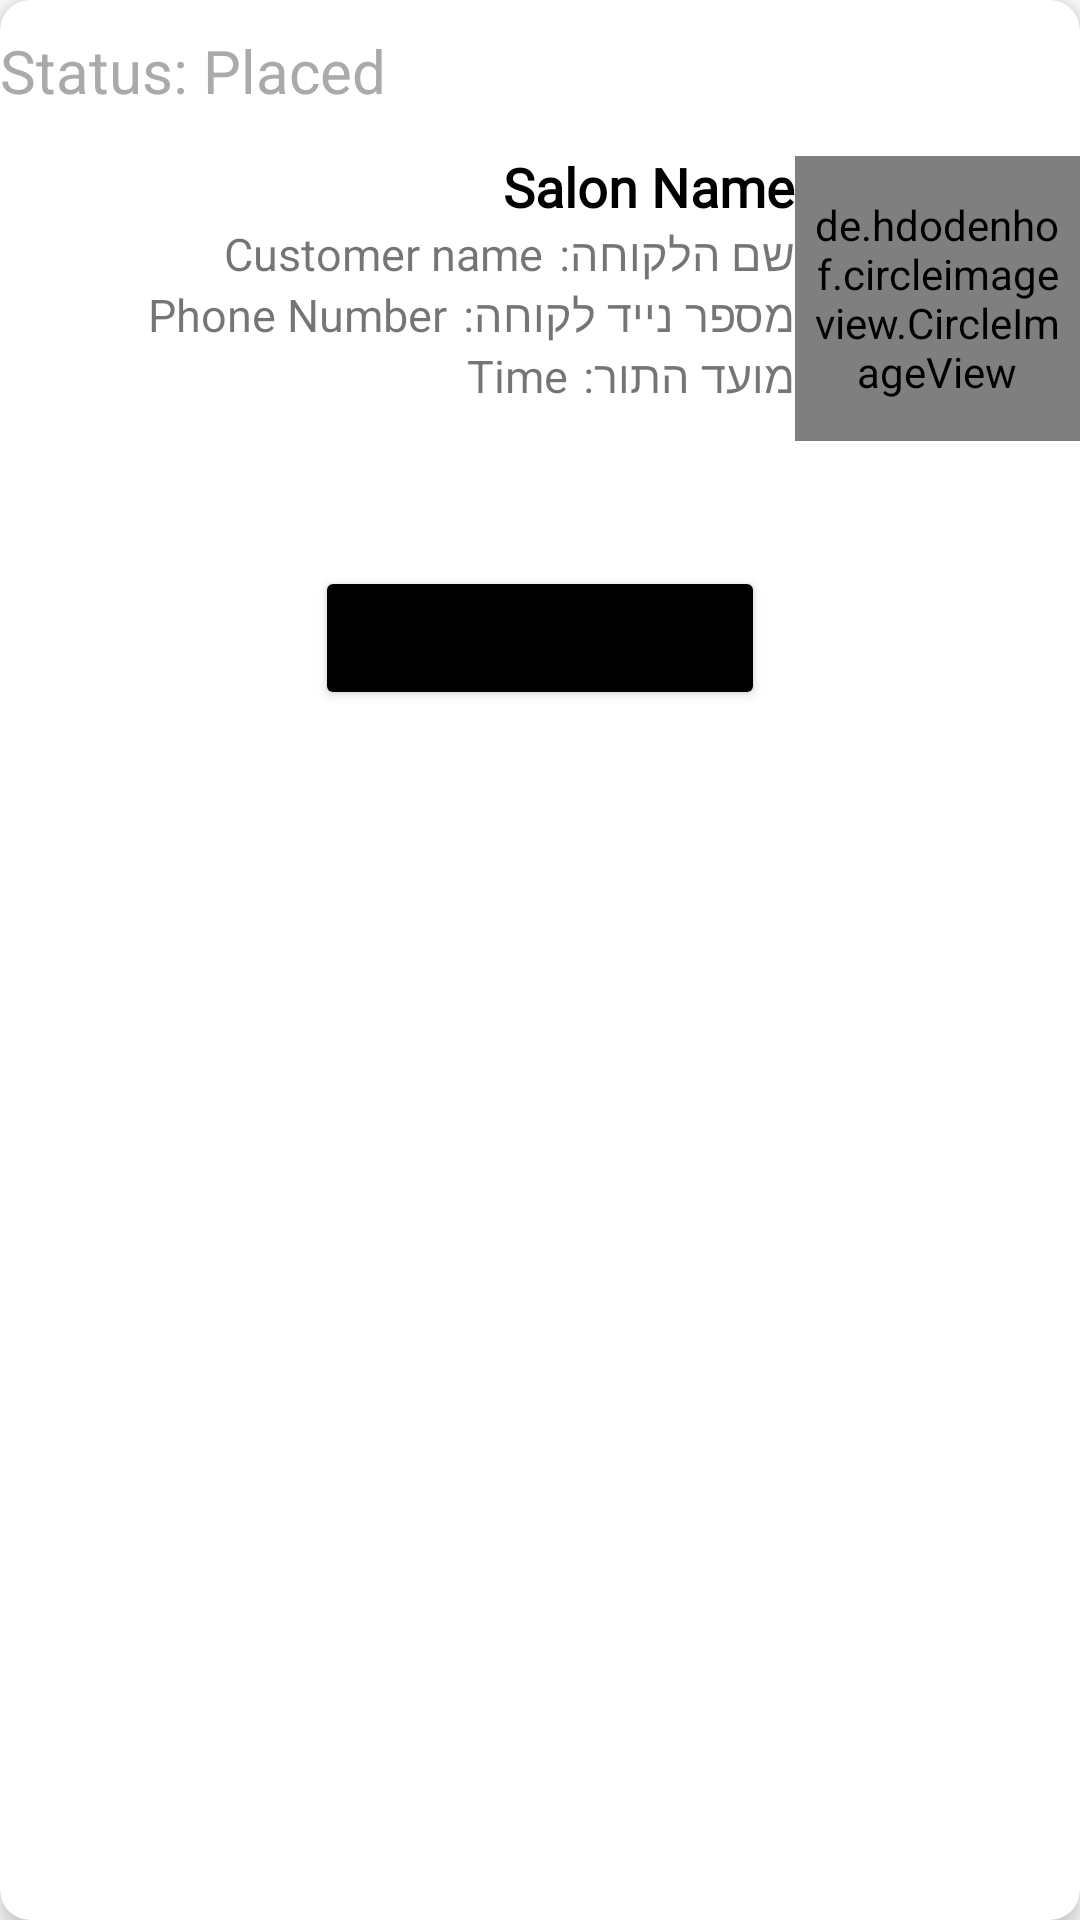

The Android layout XML behind this screen, and the referenced resources:
<!-- AndroidManifest.xml: application theme AppTheme -->
<!-- res/layout/layout_booking_deleted.xml -->
<?xml version="1.0" encoding="utf-8"?>
<androidx.cardview.widget.CardView
    xmlns:android="http://schemas.android.com/apk/res/android"
    android:layout_width="match_parent"
    android:layout_height="wrap_content"
    xmlns:app="http://schemas.android.com/apk/res-auto"
    android:layout_margin="8dp"
    app:cardElevation="5dp"
    app:cardCornerRadius="10dp"
    android:padding="8dp"
    android:layoutDirection="rtl">


    <RelativeLayout
        app:layout_constraintTop_toTopOf="parent"
        android:layout_width="match_parent"
        android:gravity="center"
        android:layout_height="wrap_content">

        <TextView
            android:id="@+id/txt_status"
            android:layout_width="match_parent"
            android:layout_height="wrap_content"
            android:layout_marginRight="10dp"
            android:layout_marginTop="10dp"
            android:text="Status: Placed"
            android:textColor="@android:color/darker_gray"
            android:textSize="20sp" />

        <RelativeLayout
            android:id="@+id/customer_info"
            android:layout_width="match_parent"
            android:layout_height="wrap_content"
            android:layout_below="@+id/txt_status"
            android:background="#fff"
            app:layout_constraintTop_toTopOf="parent">

            <de.hdodenhof.circleimageview.CircleImageView
                android:id="@+id/userImage"
                android:layout_width="95dp"
                android:layout_height="95dp"
                android:layout_marginTop="15dp"
                android:padding="5dp"
                android:src="@drawable/ic_launcher_background" />

            <TextView
                android:id="@+id/txt_salon_name"
                android:layout_width="match_parent"
                android:layout_height="wrap_content"
                android:layout_marginTop="13dp"
                android:layout_toLeftOf="@id/userImage"
                android:fontFamily="@font/elephant"
                android:text="Salon Name"
                android:textColor="@android:color/black"
                android:textDirection="rtl"
                android:textSize="18sp"
                android:textStyle="bold" />

            <TextView
                android:id="@+id/customer_name"
                android:layout_width="wrap_content"
                android:layout_height="wrap_content"
                android:layout_below="@id/txt_salon_name"
                android:layout_toLeftOf="@id/userImage"
                android:fontFamily="sans-serif"
                android:text="שם הלקוחה:"
                android:textDirection="rtl"
                android:textSize="15sp" />

            <TextView
                android:id="@+id/txt_customer_name"
                android:layout_width="match_parent"
                android:layout_height="wrap_content"
                android:layout_below="@id/txt_salon_name"
                android:layout_marginStart="5dp"
                android:layout_toLeftOf="@id/userImage"
                android:layout_toEndOf="@+id/customer_name"
                android:fontFamily="sans-serif"
                android:text="Customer name"
                android:textDirection="rtl"
                android:textSize="15sp" />

            <TextView
                android:id="@+id/customer_phone_number"
                android:layout_width="wrap_content"
                android:layout_height="wrap_content"
                android:layout_below="@id/txt_customer_name"
                android:layout_toLeftOf="@id/userImage"
                android:fontFamily="sans-serif"
                android:text="מספר נייד לקוחה:"
                android:textDirection="rtl"
                android:textSize="15sp" />

            <TextView
                android:id="@+id/txt_customer_phone"
                android:layout_width="wrap_content"
                android:layout_height="wrap_content"
                android:layout_below="@id/txt_customer_name"
                android:layout_marginStart="5dp"
                android:layout_toLeftOf="@id/userImage"
                android:layout_toEndOf="@+id/customer_phone_number"
                android:fontFamily="sans-serif"
                android:text="Phone Number"
                android:textDirection="rtl"
                android:textSize="15sp" />

            <TextView
                android:id="@+id/customer_booking_time"
                android:layout_width="wrap_content"
                android:layout_height="wrap_content"
                android:layout_below="@id/txt_customer_phone"
                android:layout_toLeftOf="@id/userImage"
                android:fontFamily="sans-serif"
                android:text="מועד התור:"
                android:textDirection="rtl"
                android:textSize="15sp" />

            <TextView
                android:id="@+id/txt_time"
                android:layout_width="match_parent"
                android:layout_height="50dp"
                android:layout_below="@id/txt_customer_phone"
                android:layout_marginStart="5dp"
                android:layout_toLeftOf="@id/userImage"
                android:layout_toEndOf="@+id/customer_booking_time"
                android:fontFamily="sans-serif"
                android:text="Time"
                android:textDirection="rtl"
                android:textSize="15sp" />

        </RelativeLayout>

        <androidx.constraintlayout.widget.ConstraintLayout
            android:id="@+id/booking_dialog"
            android:layout_width="match_parent"
            android:layout_height="95dp"
            android:layout_below="@+id/customer_info">

            <Button
                android:visibility="gone"
                android:id="@+id/btn_confirm_booking"
                android:layout_width="150dp"
                android:layout_height="wrap_content"
                android:layout_alignParentTop="true"
                android:layout_alignParentRight="true"
                android:layout_gravity="center"
                android:backgroundTint="@android:color/black"
                android:onClick="deleteBooking"
                android:text="אישור"
                android:textAllCaps="false"
                app:layout_constraintEnd_toEndOf="parent"
                app:layout_constraintStart_toStartOf="parent"
                app:layout_constraintTop_toTopOf="parent" />

            <Button
                android:id="@+id/btn_delete_booking"
                android:layout_width="150dp"
                android:layout_height="wrap_content"
                android:layout_alignParentTop="true"
                android:layout_alignParentRight="true"
                android:layout_gravity="center"
                android:backgroundTint="@android:color/black"
                android:onClick="deleteBooking"
                android:text="מחיקה"
                android:textAllCaps="false"
                app:layout_constraintBottom_toBottomOf="parent"
                app:layout_constraintEnd_toEndOf="parent"
                app:layout_constraintStart_toStartOf="parent"
                app:layout_constraintTop_toTopOf="parent" />

        </androidx.constraintlayout.widget.ConstraintLayout>

    </RelativeLayout>

</androidx.cardview.widget.CardView>
<!-- resources referenced by this layout -->
<resources>
  <!-- drawable ic_launcher_background: vector/xml drawable (drawable-xxhdpi, 5477 chars, omitted) -->
  <style name="AppTheme" parent="Theme.MaterialComponents.Light.NoActionBar">
          
          <item name="colorPrimary">@color/colorPrimary</item>
          <item name="colorPrimaryDark">@color/colorPrimaryDark</item>
          <item name="colorAccent">@color/colorAccent</item>
  
          <item name="android:windowFullscreen">true</item>
  
      </style>
  <color name="colorPrimary">#000000</color>
  <color name="colorPrimaryDark">#070716</color>
  <color name="colorAccent">#FF4081</color>
</resources>
